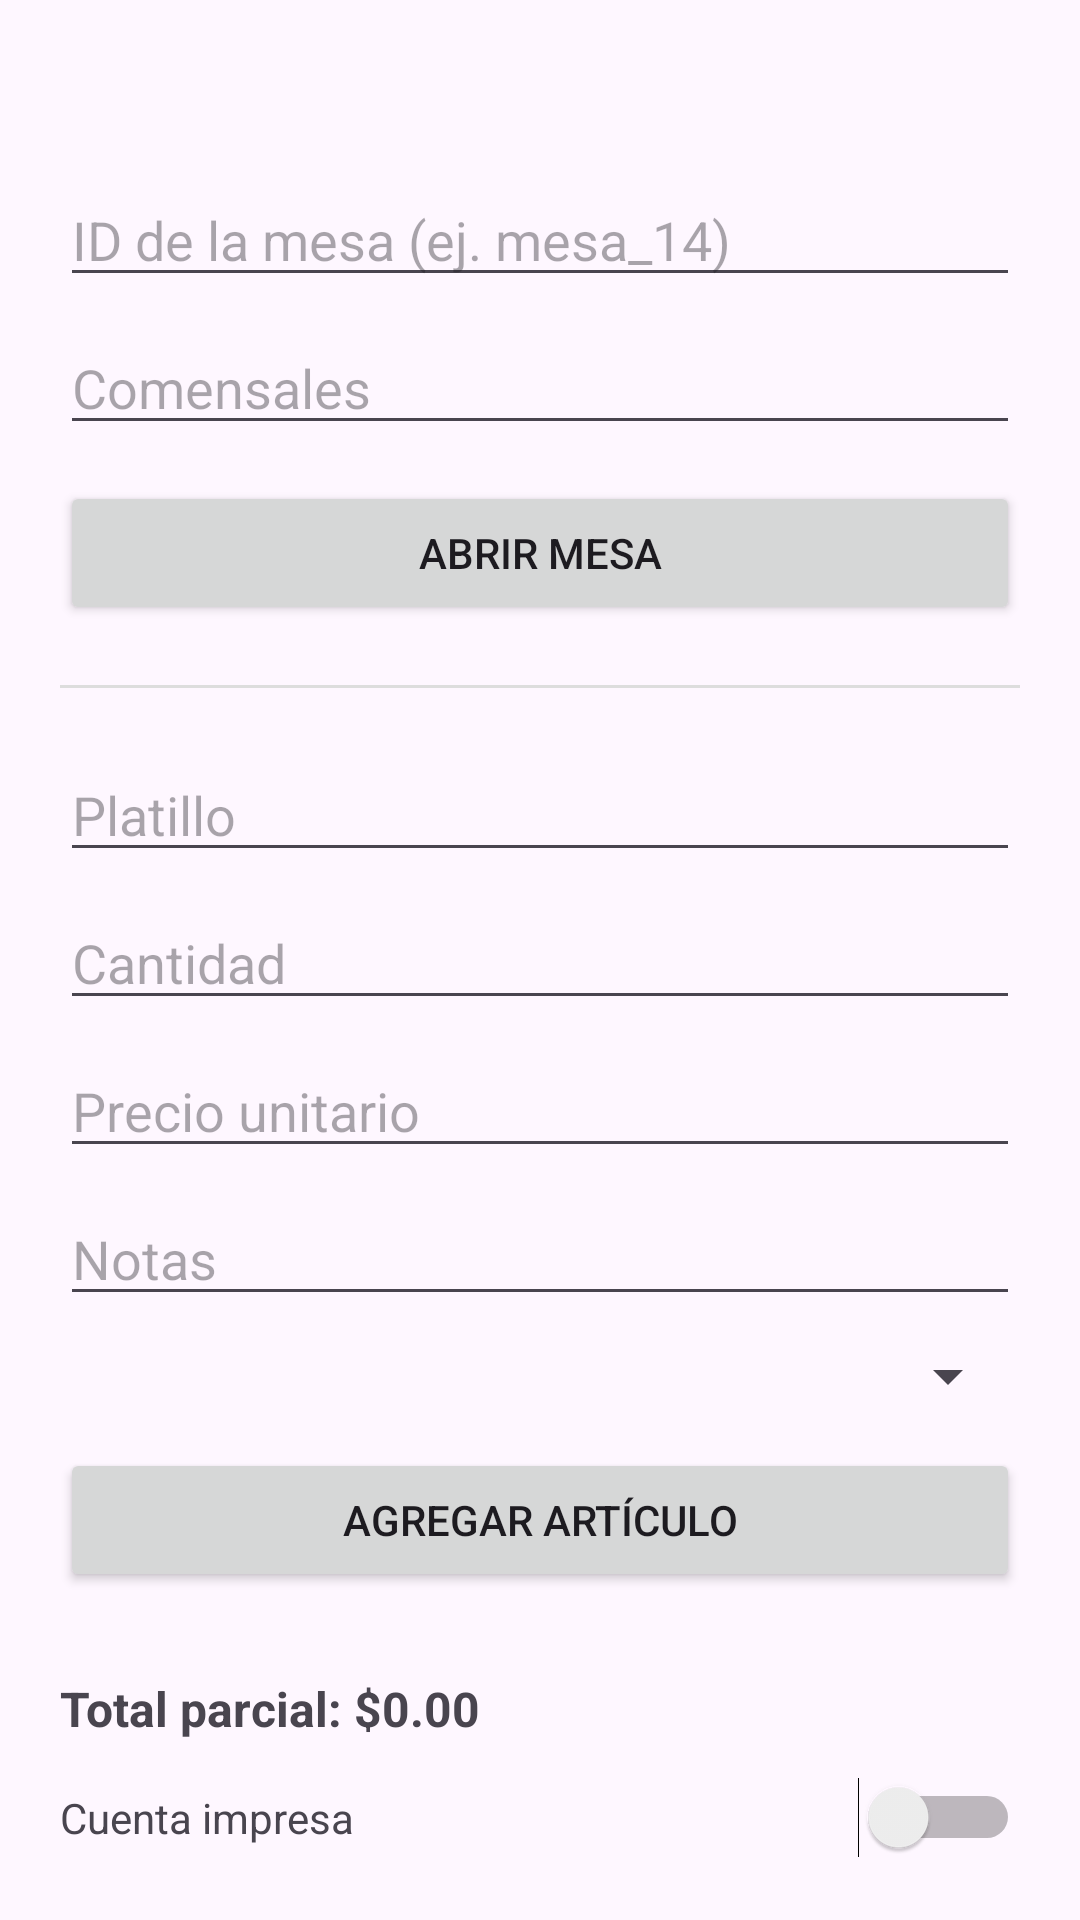

The Android layout XML behind this screen, and the referenced resources:
<!-- AndroidManifest.xml: application theme Theme.DsmdesafioRL241378 -->
<!-- res/layout/activity_mesa.xml -->
<?xml version="1.0" encoding="utf-8"?>
<androidx.core.widget.NestedScrollView xmlns:android="http://schemas.android.com/apk/res/android"
    xmlns:app="http://schemas.android.com/apk/res-auto"
    android:layout_width="match_parent"
    android:layout_height="match_parent">

    <LinearLayout
        android:layout_width="match_parent"
        android:layout_height="wrap_content"
        android:orientation="vertical"
        android:padding="20dp">

        <TextView
            android:id="@+id/tvMesero"
            android:layout_width="wrap_content"
            android:layout_height="wrap_content"
            android:textStyle="bold"
            android:textSize="16sp"
            android:layout_marginBottom="16dp" />

        <EditText
            android:id="@+id/etMesaId"
            android:layout_width="match_parent"
            android:layout_height="wrap_content"
            android:hint="ID de la mesa (ej. mesa_14)" />

        <EditText
            android:id="@+id/etComensales"
            android:layout_width="match_parent"
            android:layout_height="wrap_content"
            android:hint="Comensales"
            android:inputType="number"
            android:layout_marginTop="8dp" />

        <Button
            android:id="@+id/btnAbrirMesa"
            android:layout_width="match_parent"
            android:layout_height="wrap_content"
            android:text="Abrir mesa"
            android:layout_marginTop="12dp" />

        <View
            android:layout_width="match_parent"
            android:layout_height="1dp"
            android:background="#DDDDDD"
            android:layout_marginVertical="20dp" />

        <EditText
            android:id="@+id/etPlatillo"
            android:layout_width="match_parent"
            android:layout_height="wrap_content"
            android:hint="Platillo" />

        <EditText
            android:id="@+id/etCantidad"
            android:layout_width="match_parent"
            android:layout_height="wrap_content"
            android:hint="Cantidad"
            android:inputType="number"
            android:layout_marginTop="8dp" />

        <EditText
            android:id="@+id/etPrecio"
            android:layout_width="match_parent"
            android:layout_height="wrap_content"
            android:hint="Precio unitario"
            android:inputType="numberDecimal"
            android:layout_marginTop="8dp" />

        <EditText
            android:id="@+id/etNotas"
            android:layout_width="match_parent"
            android:layout_height="wrap_content"
            android:hint="Notas"
            android:layout_marginTop="8dp" />

        <Spinner
            android:id="@+id/spEstado"
            android:layout_width="match_parent"
            android:layout_height="wrap_content"
            android:layout_marginTop="8dp" />

        <Button
            android:id="@+id/btnAgregarArticulo"
            android:layout_width="match_parent"
            android:layout_height="wrap_content"
            android:text="Agregar artículo"
            android:layout_marginTop="12dp" />

        <androidx.recyclerview.widget.RecyclerView
            android:id="@+id/rvArticulos"
            android:layout_width="match_parent"
            android:layout_height="wrap_content"
            android:layout_marginTop="12dp" />

        <TextView
            android:id="@+id/tvTotal"
            android:layout_width="wrap_content"
            android:layout_height="wrap_content"
            android:text="Total parcial: $0.00"
            android:textStyle="bold"
            android:textSize="16sp"
            android:layout_marginTop="16dp" />

        <LinearLayout
            android:layout_width="match_parent"
            android:layout_height="wrap_content"
            android:orientation="horizontal"
            android:gravity="center_vertical"
            android:layout_marginTop="12dp">

            <TextView
                android:layout_width="0dp"
                android:layout_height="wrap_content"
                android:layout_weight="1"
                android:text="Cuenta impresa" />

            <Switch
                android:id="@+id/swCuenta"
                android:layout_width="wrap_content"
                android:layout_height="wrap_content" />

        </LinearLayout>

        <Button
            android:id="@+id/btnGuardarMesa"
            android:layout_width="match_parent"
            android:layout_height="wrap_content"
            android:text="Guardar mesa"
            android:layout_marginTop="16dp" />

    </LinearLayout>

</androidx.core.widget.NestedScrollView>
<!-- resources referenced by this layout -->
<resources>
  <style name="Theme.DsmdesafioRL241378" parent="Base.Theme.DsmdesafioRL241378" />
  <style name="Base.Theme.DsmdesafioRL241378" parent="Theme.Material3.DayNight.NoActionBar">
          
          
      </style>
</resources>
